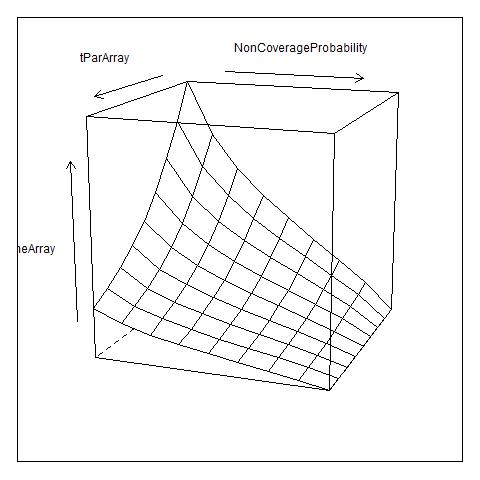

Values plotted in this chart, from the file beside it:
, V1, V2, V3, V4, V5, V6, V7, V8, V9
1, 0.2334, 0.1766, 0.1411, 0.1139, 0.09084, 0.06972, 0.04907, 0.02711, 8.82779287424669e-06
2, 0.1948, 0.1474, 0.1178, 0.09509, 0.07581, 0.05819, 0.04095, 0.02262, 7.36776077856122e-06
3, 0.1597, 0.1209, 0.09657, 0.07797, 0.06217, 0.04772, 0.03358, 0.01855, 6.041728968715e-06
4, 0.1298, 0.09823, 0.07849, 0.06337, 0.05053, 0.03878, 0.02729, 0.01508, 4.91045416358978e-06
5, 0.106, 0.0802, 0.06409, 0.05175, 0.04126, 0.03167, 0.02228, 0.01231, 4.0094411245067e-06
6, 0.08752, 0.06622, 0.05292, 0.04273, 0.03407, 0.02615, 0.0184, 0.01016, 3.31055414438632e-06
7, 0.07281, 0.05509, 0.04402, 0.03554, 0.02834, 0.02175, 0.01531, 0.008457, 2.75418022367098e-06
8, 0.06056, 0.04583, 0.03662, 0.02957, 0.02357, 0.01809, 0.01273, 0.007034, 2.29088431531079e-06
9, 0.05002, 0.03785, 0.03025, 0.02442, 0.01947, 0.01494, 0.01052, 0.00581, 1.89218407608493e-06
